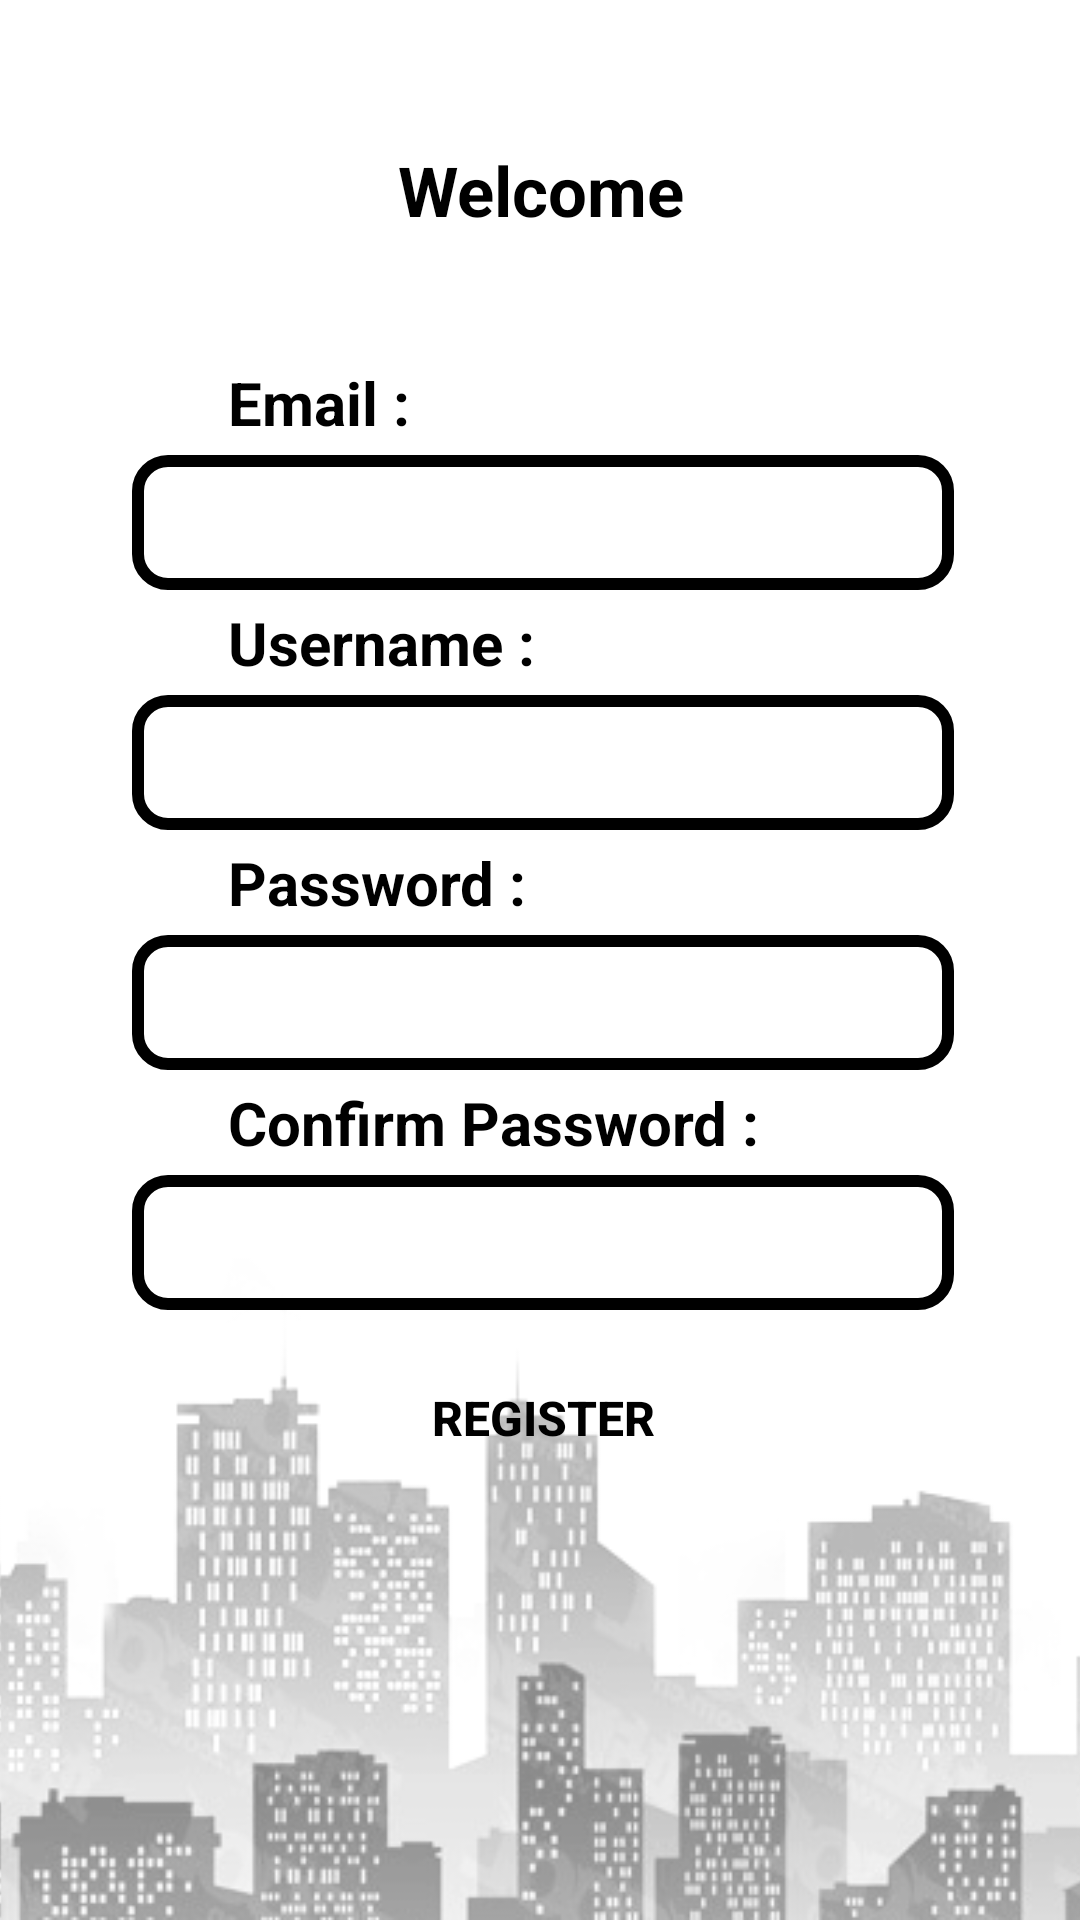

Produce the Android XML layout that renders to this screen, including the resource entries it uses.
<!-- AndroidManifest.xml: application theme Theme.CordovaKotlin -->
<!-- res/layout/fragment_signup.xml -->
<?xml version="1.0" encoding="utf-8"?>
<androidx.constraintlayout.widget.ConstraintLayout xmlns:android="http://schemas.android.com/apk/res/android"
    xmlns:app="http://schemas.android.com/apk/res-auto"
    xmlns:tools="http://schemas.android.com/tools"
    android:layout_width="match_parent"
    android:layout_height="match_parent"
    tools:context=".MainActivity">

    <ImageView
        android:id="@+id/imageView4"
        android:layout_width="match_parent"
        android:layout_height="match_parent"
        android:scaleType="centerCrop"
        android:src="@drawable/city_background"
        app:layout_constraintBottom_toBottomOf="parent"
        app:layout_constraintStart_toStartOf="parent"
        app:layout_constraintTop_toTopOf="parent"
        app:layout_constraintVertical_bias="0.0" />

    <TextView
        android:id="@+id/gotham"
        android:layout_width="wrap_content"
        android:layout_height="wrap_content"
        android:layout_marginTop="28dp"
        android:padding="20sp"
        android:text="Welcome"
        android:textColor="@color/black"
        android:textSize="23sp"

        android:textStyle="bold"
        app:layout_constraintEnd_toEndOf="parent"
        app:layout_constraintHorizontal_bias="0.501"
        app:layout_constraintStart_toStartOf="parent"
        app:layout_constraintTop_toTopOf="parent" />

    <TextView
        android:id="@+id/emaillabel"
        android:layout_width="wrap_content"
        android:layout_height="wrap_content"
        android:layout_marginStart="76dp"
        android:text="Email :"
        android:textColor="@color/black"
        android:textSize="20sp"
        android:textStyle="bold"
        app:layout_constraintBottom_toBottomOf="parent"
        app:layout_constraintStart_toStartOf="parent"
        app:layout_constraintTop_toTopOf="parent"
        app:layout_constraintVertical_bias="0.197" />

    <EditText
        android:id="@+id/username"
        android:layout_width="274dp"
        android:layout_height="45dp"
        android:layout_marginTop="4dp"
        android:background="@drawable/box"
        android:padding="10dp"
        app:layout_constraintEnd_toEndOf="parent"
        app:layout_constraintHorizontal_bias="0.51"
        app:layout_constraintStart_toStartOf="parent"
        app:layout_constraintTop_toBottomOf="@id/usernamelabel" />

    <TextView
        android:id="@+id/usernamelabel"
        android:layout_width="wrap_content"
        android:layout_height="wrap_content"
        android:layout_marginStart="76dp"
        android:layout_marginTop="4dp"
        android:text="Username :"
        android:textColor="@color/black"
        android:textSize="20sp"
        android:textStyle="bold"
        app:layout_constraintStart_toStartOf="parent"
        app:layout_constraintTop_toBottomOf="@id/email" />

    <EditText
        android:id="@+id/password"
        android:layout_width="274dp"
        android:layout_height="45dp"
        android:layout_marginTop="4dp"
        android:background="@drawable/box"
        android:inputType="textPassword"
        android:padding="10dp"
        app:layout_constraintEnd_toEndOf="parent"
        app:layout_constraintHorizontal_bias="0.51"
        app:layout_constraintStart_toStartOf="parent"
        app:layout_constraintTop_toBottomOf="@id/passwordlabel" />

    <TextView
        android:id="@+id/passwordlabel"
        android:layout_width="wrap_content"
        android:layout_height="wrap_content"
        android:layout_marginStart="76dp"
        android:layout_marginTop="4dp"
        android:text="Password :"
        android:textColor="@color/black"
        android:textSize="20sp"
        android:textStyle="bold"
        app:layout_constraintStart_toStartOf="parent"
        app:layout_constraintTop_toBottomOf="@id/username" />

    <TextView
        android:id="@+id/confirmpasswordlabel"
        android:layout_width="wrap_content"
        android:layout_height="wrap_content"
        android:layout_marginStart="76dp"
        android:layout_marginTop="4dp"
        android:text="Confirm Password :"
        android:textColor="@color/black"
        android:textSize="20sp"
        android:textStyle="bold"
        app:layout_constraintStart_toStartOf="parent"
        app:layout_constraintTop_toBottomOf="@id/password" />

    <EditText
        android:id="@+id/confirmpassword"
        android:layout_width="274dp"
        android:layout_height="45dp"
        android:layout_marginTop="4dp"
        android:background="@drawable/box"
        android:inputType="textPassword"
        android:padding="10dp"
        app:layout_constraintEnd_toEndOf="parent"
        app:layout_constraintHorizontal_bias="0.51"
        app:layout_constraintStart_toStartOf="parent"
        app:layout_constraintTop_toBottomOf="@id/confirmpasswordlabel" />

    <android.widget.Button
        android:id="@+id/register"
        android:layout_width="wrap_content"
        android:layout_height="wrap_content"
        android:layout_marginTop="12dp"
        android:background="@drawable/btn_shape_round_black"
        android:onClick="connected"

        android:text="Register"
        android:padding="10dp"
        android:textColor="@color/black"
        android:textSize="16sp"
        android:textStyle="bold"
        app:layout_constraintEnd_toEndOf="parent"
        app:layout_constraintHorizontal_bias="0.504"
        app:layout_constraintStart_toStartOf="parent"
        app:layout_constraintTop_toBottomOf="@id/confirmpassword" />

    <EditText
        android:id="@+id/email"
        android:layout_width="274dp"
        android:layout_height="45dp"
        android:layout_marginTop="4dp"
        android:background="@drawable/box"
        android:padding="10dp"
        app:layout_constraintEnd_toEndOf="parent"
        app:layout_constraintHorizontal_bias="0.51"
        app:layout_constraintStart_toStartOf="parent"
        app:layout_constraintTop_toBottomOf="@id/emaillabel" />


</androidx.constraintlayout.widget.ConstraintLayout>
<!-- resources referenced by this layout -->
<resources>
  <color name="black">#FF000000</color>
  <!-- drawable box (drawable) -->
  <?xml version="1.0" encoding="utf-8"?>
  <shape xmlns:android="http://schemas.android.com/apk/res/android"
      android:shape="rectangle">
  
      <stroke android:width="4sp"
          android:color="@color/black"/>
      <corners android:radius="10sp"/>
  </shape>
  <!-- drawable city_background: png bitmap (drawable, 184512 bytes) -->
  <style name="Theme.CordovaKotlin" parent="Theme.MaterialComponents.Light.NoActionBar">
          
          <item name="colorPrimary">@color/orange</item>
          <item name="colorPrimaryVariant">@color/purple_700</item>
          <item name="colorOnPrimary">@color/white</item>
          
          <item name="colorSecondary">@color/teal_200</item>
          <item name="colorSecondaryVariant">@color/teal_700</item>
          <item name="colorOnSecondary">@color/black</item>
          
          <item name="android:statusBarColor">?attr/colorPrimaryVariant</item>
          
      </style>
  <color name="orange">#F18A3E</color>
  <color name="purple_700">#FF3700B3</color>
  <color name="white">#FFFFFFFF</color>
  <color name="teal_200">#FF03DAC5</color>
  <color name="teal_700">#FF018786</color>
</resources>
